Run: headless pygame with SDL's dummy video driver; simulated clock (each Clock.tick advances the game by its frame time, no real sleeping); random seed 0; keys injected as events and as key.get_pressed() state; no mouse input.
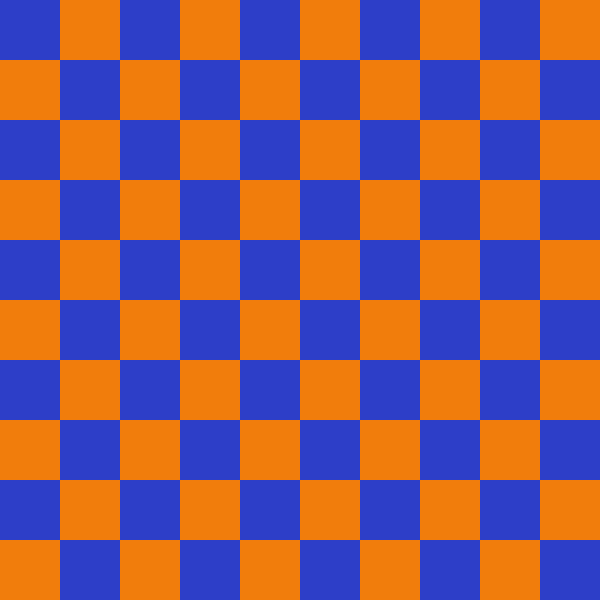
Frame 1 of 4 · flips 1–60 · no input
Frame 2 of 4 · flips 61–180 · tapped SPACE, RETURN · held RIGHT (→), D · screen unchanged from frame 1, image omitted
Frame 3 of 4 · flips 181–300 · held DOWN (↓), S · screen unchanged from frame 2, image omitted
Frame 4 of 4 · flips 301–420 · held LEFT (←), A, UP (↑), W · screen unchanged from frame 3, image omitted

The pygame program that drew these frames:

import pygame ##Importe le module pygame
from pygame.locals import* #le programme va chercher la localistion de pygame
import sys ##Importe le module sys

## definit la fonction principale
def main():

    ##Initialisation de pygame
    pygame.init()
    #creation d'une fenetre de largeur l de 600 pixels et de hauteur h de 600 pixels
    l=600
    h=600
    fenetre=pygame.display.set_mode((l, h))
    
    ##def variable programme
    program=True

    ##Création d'un  carré
    carre_b=pygame.Surface((l/10,h/10))
    carre_b.fill ((45,62,200))
    carre_o=pygame.Surface((l/10,h/10))
    carre_o.fill ((241,125,12))
    
    ##Boucle de python (tant que le programme est vrai faire marcher le programme)
    while program==True :

        #pour l'evenemnt dans l'evenement donné de pygame
        for event in pygame.event.get():
            
            #Si le type de l'evenement est quit ou pressage de la touche escape alors le programme est faux et donc le programme se ferme
            if event.type == QUIT or (event.type == KEYDOWN and event.key==K_ESCAPE):
                program = False
                
                

        ##Pour la variable i dans la gamme de 0 à 10 si i est PAIR pour la variable j dans la gamme de 0 à 10 si j est PAIR mettre un carré bleu
        ##Sinon pour la variable i dans la gamme de 0 à 10 si i est PAIR pour la variable j dans la gamme de 0 à 10 si j est IMPAIR mettre un carré orange
        ##Sinon pour la variable i dans la gamme de 0 à 10 si i est IMPAIR pour la variable j dans la gamme de 0 à 10 si j est PAIR mettre un carré bleu
        ##Sinon pour la variable i dans la gamme de 0 à 10 si i est IMPAIR pour la variable j dans la gamme de 0 à 10 si j est IMPAIR mettre un carré orange 
        for i in range(10):
            if i%2==0:
                for j in range(10):
                    if j%2==0:
                        fenetre.blit(carre_b, (60*i,60*j))
                    else :
                        fenetre.blit(carre_o, (60*i,60*j))
            else:
                for j in range(10):
                    if j%2==0:
                        fenetre.blit(carre_o, (60*i,60*j))
                    else :
                        fenetre.blit(carre_b, (60*i,60*j))
                        
        ##Si le type de l'evenement est d'enfoncer une touche faire l'inverse
                        
        
        for event in pygame.event.get():

            if event.type == KEYDOWN %2==0 :
                    for i in range(10):
                        if i%2==0:
                            for j in range(10):
                                if j%2==0:
                                    fenetre.blit(carre_o, (60*i,60*j))
                                else :
                                    fenetre.blit(carre_b, (60*i,60*j))
                        else:
                            for j in range(10):
                                if j%2==0:
                                    fenetre.blit(carre_b, (60*i,60*j))
                                else :
                                    fenetre.blit(carre_o, (60*i,60*j))

                                    
            
            
                            
      

##1)press touche change la positin des carrés (deux façons differente a)press change et reviens lors keydown b) press change et press rechange)
##  2) regarder les cercles (alliasing circle)#   3) 10*10 4) dame une case sur deux afficher
                    
            
        
    

        
        pygame.display.flip()
    pygame.quit()
    sys.exit()
    

if __name__ == '__main__':
    main()
